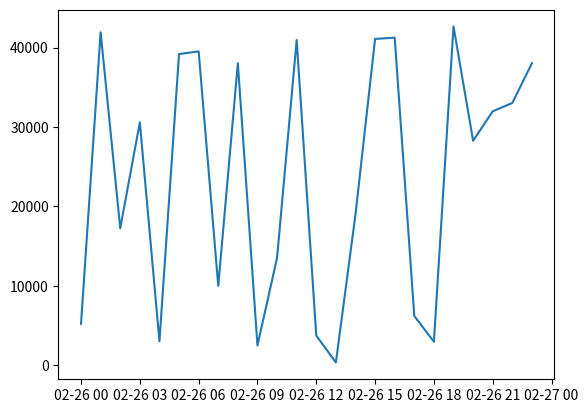

This chart was generated by the following Python code:
import numpy as np
import datetime as datetime
import pandas as pd
import matplotlib.pyplot as plt

# Weekly Inbound Email Volume
num1 = np.array([32763])
num2 = np.array([45718])
num3 = np.array([38103])
num4 = np.array([53745])

print ("1st array : ", num1)
print("2nd Array: ", num2)
print("3rd Array: ", num3)
print("4th Array: ", num4)

added_arrays1 = np.add(num1, num2)
added_arrays2 = np.add(num3, num4)
total_number = np.add(added_arrays1, added_arrays2)
print("Added Array: ", total_number)

if total_number < 43000:
    print("This number is in the the acceptable bound.")
else:
    print("This number is not within the acceptable bound.")

# Time Series Analysis
z = np.array([datetime.datetime(2021, 2, 26, i, 0) for i in range(24)])
y = np.random.randint(43000, size=z.shape)
plt.plot(z,y)
plt.show()

def variance(total_number):
    # Number of observations
    n = 4
    print("Number of observations: ", n)

    # Mean of the data
    mean = total_number / 4
    print("Mean: ", mean)

    #Square deviations
    deviations = [(total_number - mean) ** 2 for x in total_number]
    print("Deviations: ", deviations)

    #Variance
    variance = sum(deviations) / n
    return variance

variance(total_number)

print(variance(total_number))


